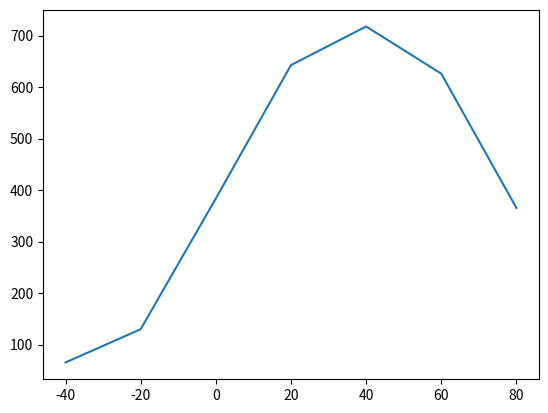

This figure's Python source: (Note: this script raises an exception after producing the figure.)
from __future__ import print_function
import numpy as np
import matplotlib.pyplot as plt


x = [-40, -20, 0, 20, 40, 60, 80]
y = [65.33333333,130, 383.6666667, 642.6666667, 717.6666667, 626, 365.3333333]

result = np.polyfit(x, y, 4)
eq = np.poly1d(result)
print (eq)

plt.plot(x, y, label = "Rocket Data")
plt.show()
plt.savefig("rocket_graph.png")

angle = raw_input("Enter an angle: ")
number = 0

while angle != "":
    if angle.isalpha():
        print ("Invalid angle")
        angle = raw_input("Enter an angle: ")
    else:
        try:
            number = float(angle)
        except ValueError:
            print ("exception")
        print (eq(number))
        angle = raw_input("Enter an angle: ")